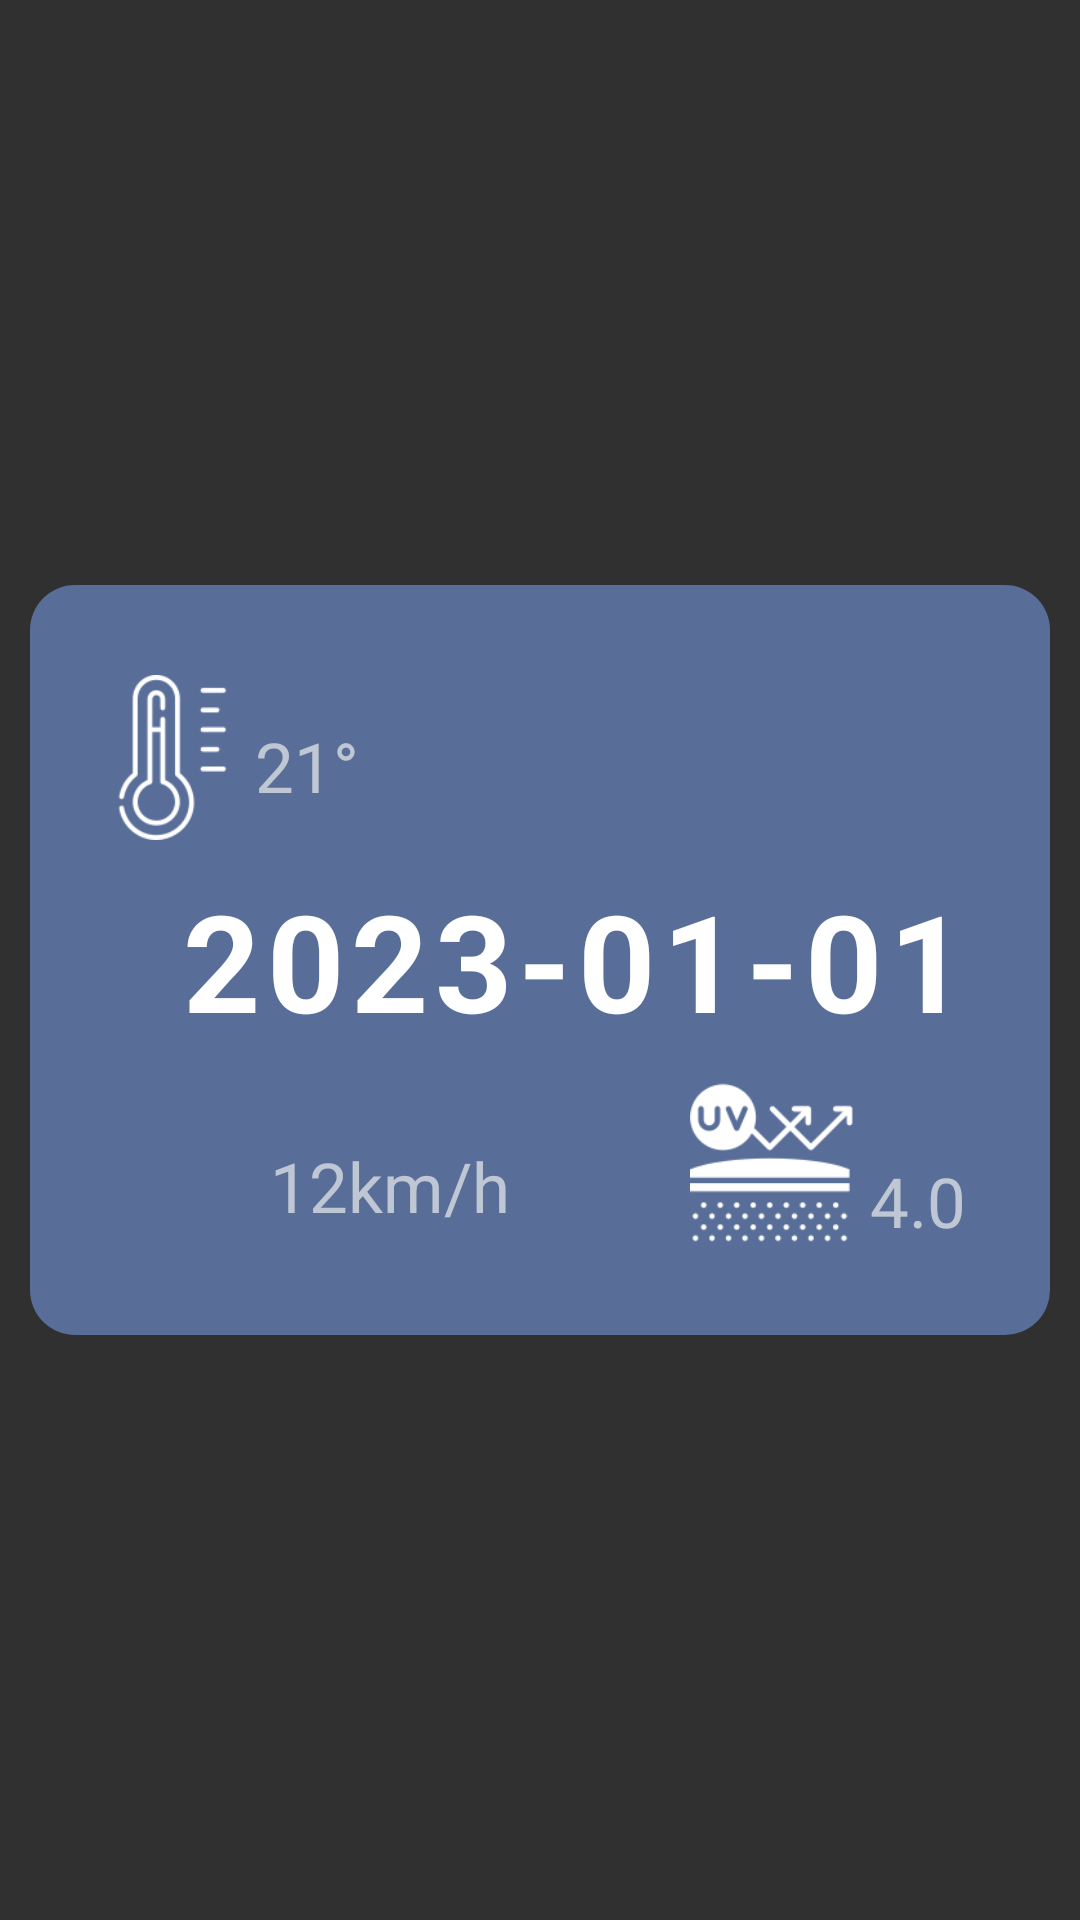

Produce the Android XML layout that renders to this screen, including the resource entries it uses.
<!-- AndroidManifest.xml: application theme Theme.AppCompat.NoActionBar -->
<!-- res/layout/seven_days_item.xml -->
<?xml version="1.0" encoding="utf-8"?>
<RelativeLayout
    xmlns:android="http://schemas.android.com/apk/res/android"
    android:layout_width="match_parent"
    android:layout_height="match_parent"
    android:gravity="center"
    >


    <LinearLayout
        android:layout_width="wrap_content"
        android:layout_height="250dp"
        android:padding="10dp"
        android:background="@drawable/rounded_rectangle">
      >

        <RelativeLayout
            android:layout_width="match_parent"
            android:layout_height="match_parent">

            <TextView
                android:id="@+id/IDTVSeven_date"
                android:layout_width="wrap_content"
                android:layout_height="wrap_content"
                android:layout_marginLeft="40dp"
                android:layout_marginTop="85dp"
                android:text="2023-01-01"
                android:textColor="@color/white"
                android:letterSpacing="0.05"
                android:textSize="45dp"
                android:textStyle="bold" />

            <ImageView
                android:id="@+id/IDIVtemp"
                android:layout_width="55dp"
                android:layout_height="55dp"
                android:layout_marginLeft="10dp"
                android:layout_marginTop="20dp"
                android:src="@drawable/temp1" />


            <TextView
                android:id="@+id/IDTVSeven_temp"
                android:layout_width="wrap_content"
                android:layout_height="wrap_content"
                android:layout_marginLeft="65dp"
                android:layout_marginTop="35dp"
                android:text="21°"
                android:textColor="@color/textColor"
                android:textSize="23sp" />


            <ImageView
                android:id="@+id/IDIVSeven_icon"
                android:layout_width="100dp"
                android:layout_height="100dp"
                android:layout_marginLeft="220dp"
                android:layout_marginTop="1dp"
                android:src="@drawable/cloudy_2" />


            <ImageView
                android:id="@+id/idIVWIND"
                android:layout_width="55dp"
                android:layout_height="55dp"
                android:layout_marginLeft="17dp"
                android:layout_marginTop="155dp"
                android:src="@drawable/wind_3" />


            <TextView
                android:id="@+id/IDTVSeven_wind"
                android:layout_width="wrap_content"
                android:layout_height="26dp"
                android:layout_marginLeft="70dp"
                android:layout_marginTop="175dp"
                android:text="12km/h"
                android:textColor="@color/textColor"
                android:textSize="23dp" />


            <ImageView
                android:id="@+id/idIVUV"
                android:layout_width="55dp"
                android:layout_height="55dp"
                android:layout_marginLeft="210dp"
                android:layout_marginTop="155dp"
                android:src="@drawable/uv2" />

            <TextView
                android:id="@+id/IDTVSeven_uv"
                android:layout_width="wrap_content"
                android:layout_height="26dp"
                android:layout_marginLeft="270dp"
                android:layout_marginTop="180dp"
                android:text="4.0"
                android:textColor="@color/textColor"
                android:textSize="23sp" />
        </RelativeLayout>
    </LinearLayout>




</RelativeLayout>
<!-- resources referenced by this layout -->
<resources>
  <color name="textColor">#B2EEEEEE</color>
  <color name="white">#FFFFFFFF</color>
  <!-- drawable rounded_rectangle (drawable) -->
  <shape xmlns:android="http://schemas.android.com/apk/res/android"
      android:shape="rectangle">
  
      <corners
          android:topLeftRadius="15dp"
          android:topRightRadius="15dp"
          android:bottomLeftRadius="15dp"
          android:bottomRightRadius="15dp" />
  
      <padding
          android:bottom="10dp"
          android:left="25dp"
          android:right="25dp"
          android:top="10dp" />
  
      <solid android:color="#A66D8FCF" />
  
  </shape>
  <!-- drawable temp1: png bitmap (drawable, 4070 bytes) -->
  <!-- drawable uv2: png bitmap (drawable, 4334 bytes) -->
</resources>
